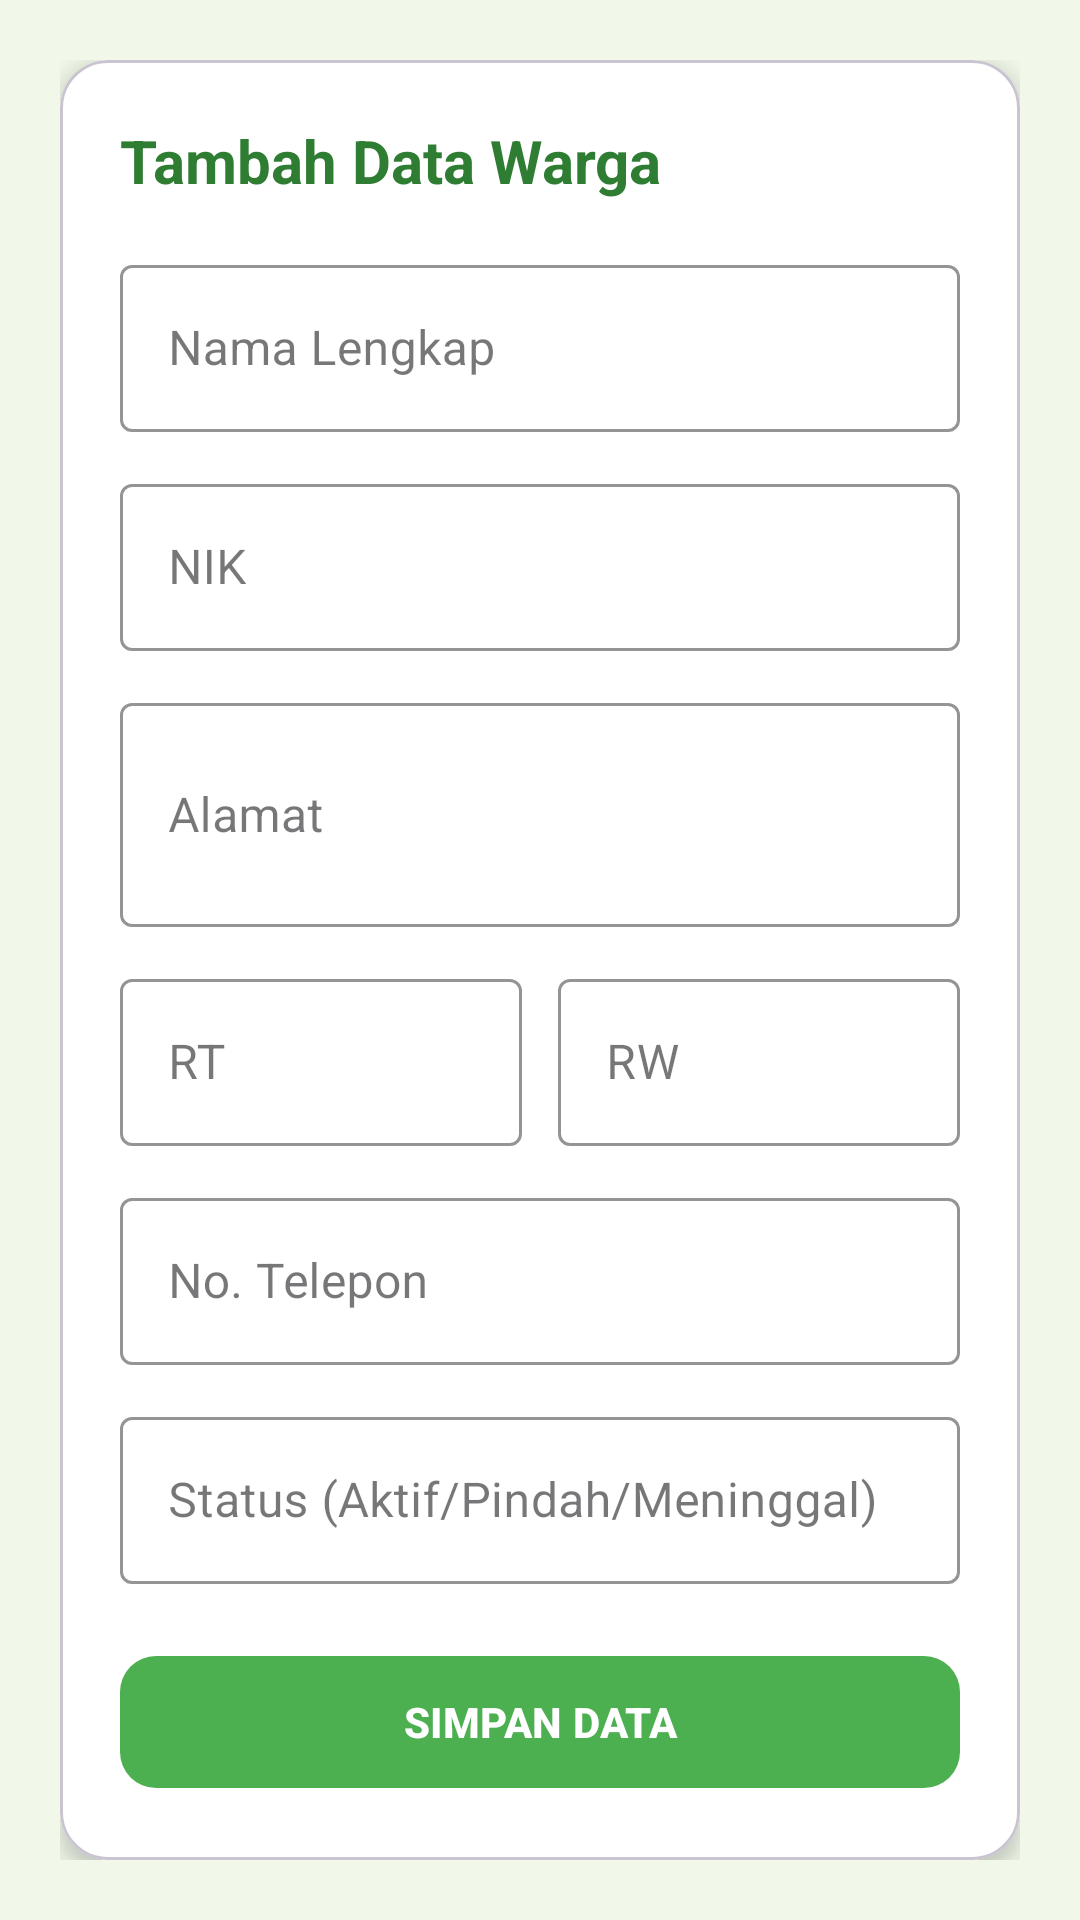

This screen was rendered from an Android layout file. Write that file and the resources it references.
<!-- AndroidManifest.xml: application theme Theme.BilaOronyx -->
<!-- res/layout/activity_warga_form.xml -->
<?xml version="1.0" encoding="utf-8"?>
<ScrollView xmlns:android="http://schemas.android.com/apk/res/android"
    xmlns:app="http://schemas.android.com/apk/res-auto"
    android:layout_width="match_parent"
    android:layout_height="match_parent"
    android:background="@color/sida_bg_light"
    android:fillViewport="true">

    <LinearLayout
        android:layout_width="match_parent"
        android:layout_height="wrap_content"
        android:orientation="vertical"
        android:padding="20dp">

        
        <com.google.android.material.card.MaterialCardView
            android:layout_width="match_parent"
            android:layout_height="wrap_content"
            app:cardCornerRadius="16dp"
            app:cardElevation="4dp"
            app:cardBackgroundColor="@color/white">

            <LinearLayout
                android:layout_width="match_parent"
                android:layout_height="wrap_content"
                android:orientation="vertical"
                android:padding="20dp">

                <TextView
                    android:layout_width="wrap_content"
                    android:layout_height="wrap_content"
                    android:text="Tambah Data Warga"
                    android:textStyle="bold"
                    android:textSize="20sp"
                    android:textColor="@color/sida_dark_green"
                    android:layout_marginBottom="16dp" />

                
                <com.google.android.material.textfield.TextInputLayout
                    android:id="@+id/tilNama"
                    style="@style/Widget.MaterialComponents.TextInputLayout.OutlinedBox"
                    android:layout_width="match_parent"
                    android:layout_height="wrap_content"
                    app:boxStrokeColor="@color/sida_green"
                    app:hintTextColor="@color/sida_dark_green">

                    <com.google.android.material.textfield.TextInputEditText
                        android:id="@+id/etNama"
                        android:layout_width="match_parent"
                        android:layout_height="wrap_content"
                        android:hint="Nama Lengkap"
                        android:inputType="textPersonName" />
                </com.google.android.material.textfield.TextInputLayout>

                
                <com.google.android.material.textfield.TextInputLayout
                    android:id="@+id/tilNik"
                    style="@style/Widget.MaterialComponents.TextInputLayout.OutlinedBox"
                    android:layout_width="match_parent"
                    android:layout_height="wrap_content"
                    android:layout_marginTop="12dp"
                    app:boxStrokeColor="@color/sida_green"
                    app:hintTextColor="@color/sida_dark_green">

                    <com.google.android.material.textfield.TextInputEditText
                        android:id="@+id/etNik"
                        android:layout_width="match_parent"
                        android:layout_height="wrap_content"
                        android:hint="NIK"
                        android:inputType="number" />
                </com.google.android.material.textfield.TextInputLayout>

                
                <com.google.android.material.textfield.TextInputLayout
                    android:id="@+id/tilAlamat"
                    style="@style/Widget.MaterialComponents.TextInputLayout.OutlinedBox"
                    android:layout_width="match_parent"
                    android:layout_height="wrap_content"
                    android:layout_marginTop="12dp"
                    app:boxStrokeColor="@color/sida_green"
                    app:hintTextColor="@color/sida_dark_green">

                    <com.google.android.material.textfield.TextInputEditText
                        android:id="@+id/etAlamat"
                        android:layout_width="match_parent"
                        android:layout_height="wrap_content"
                        android:hint="Alamat"
                        android:inputType="textMultiLine"
                        android:minLines="2" />
                </com.google.android.material.textfield.TextInputLayout>

                
                <LinearLayout
                    android:layout_width="match_parent"
                    android:layout_height="wrap_content"
                    android:layout_marginTop="12dp"
                    android:orientation="horizontal">

                    <com.google.android.material.textfield.TextInputLayout
                        android:id="@+id/tilRt"
                        style="@style/Widget.MaterialComponents.TextInputLayout.OutlinedBox"
                        android:layout_width="0dp"
                        android:layout_height="wrap_content"
                        android:layout_weight="1"
                        android:layout_marginEnd="6dp"
                        app:boxStrokeColor="@color/sida_green"
                        app:hintTextColor="@color/sida_dark_green">

                        <com.google.android.material.textfield.TextInputEditText
                            android:id="@+id/etRt"
                            android:layout_width="match_parent"
                            android:layout_height="wrap_content"
                            android:hint="RT"
                            android:inputType="number" />
                    </com.google.android.material.textfield.TextInputLayout>

                    <com.google.android.material.textfield.TextInputLayout
                        android:id="@+id/tilRw"
                        style="@style/Widget.MaterialComponents.TextInputLayout.OutlinedBox"
                        android:layout_width="0dp"
                        android:layout_height="wrap_content"
                        android:layout_weight="1"
                        android:layout_marginStart="6dp"
                        app:boxStrokeColor="@color/sida_green"
                        app:hintTextColor="@color/sida_dark_green">

                        <com.google.android.material.textfield.TextInputEditText
                            android:id="@+id/etRw"
                            android:layout_width="match_parent"
                            android:layout_height="wrap_content"
                            android:hint="RW"
                            android:inputType="number" />
                    </com.google.android.material.textfield.TextInputLayout>
                </LinearLayout>

                
                <com.google.android.material.textfield.TextInputLayout
                    android:id="@+id/tilNoTelepon"
                    style="@style/Widget.MaterialComponents.TextInputLayout.OutlinedBox"
                    android:layout_width="match_parent"
                    android:layout_height="wrap_content"
                    android:layout_marginTop="12dp"
                    app:boxStrokeColor="@color/sida_green"
                    app:hintTextColor="@color/sida_dark_green">

                    <com.google.android.material.textfield.TextInputEditText
                        android:id="@+id/etNoTelepon"
                        android:layout_width="match_parent"
                        android:layout_height="wrap_content"
                        android:hint="No. Telepon"
                        android:inputType="phone" />
                </com.google.android.material.textfield.TextInputLayout>

                
                <com.google.android.material.textfield.TextInputLayout
                    android:id="@+id/tilStatus"
                    style="@style/Widget.MaterialComponents.TextInputLayout.OutlinedBox"
                    android:layout_width="match_parent"
                    android:layout_height="wrap_content"
                    android:layout_marginTop="12dp"
                    app:boxStrokeColor="@color/sida_green"
                    app:hintTextColor="@color/sida_dark_green">

                    <com.google.android.material.textfield.TextInputEditText
                        android:id="@+id/etStatus"
                        android:layout_width="match_parent"
                        android:layout_height="wrap_content"
                        android:hint="Status (Aktif/Pindah/Meninggal)"
                        android:inputType="text" />
                </com.google.android.material.textfield.TextInputLayout>

                
                <com.google.android.material.button.MaterialButton
                    android:id="@+id/btnSave"
                    android:layout_width="match_parent"
                    android:layout_height="52dp"
                    android:layout_marginTop="20dp"
                    android:text="SIMPAN DATA"
                    android:textColor="@color/white"
                    android:textStyle="bold"
                    app:backgroundTint="@color/sida_green"
                    app:cornerRadius="12dp" />

            </LinearLayout>
        </com.google.android.material.card.MaterialCardView>

    </LinearLayout>
</ScrollView>
<!-- resources referenced by this layout -->
<resources>
  <color name="sida_bg_light">#F1F8E9</color>
  <color name="sida_dark_green">#2E7D32</color>
  <color name="sida_green">#4CAF50</color>
  <color name="white">#FFFFFFFF</color>
  <style name="Theme.BilaOronyx" parent="Base.Theme.BilaOronyx" />
  <style name="Base.Theme.BilaOronyx" parent="Theme.Material3.DayNight.NoActionBar">
          
          
      </style>
</resources>
